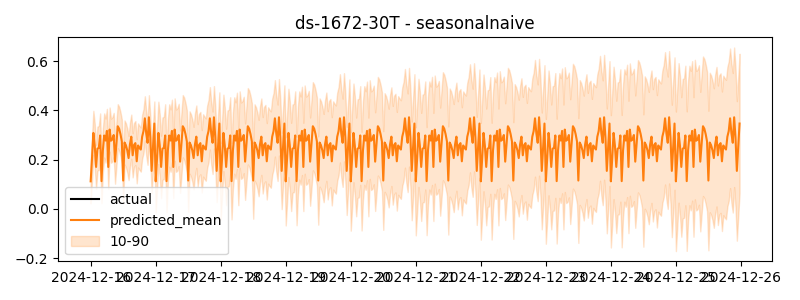

Source data for this figure (header and first rows):
timestamp, actual, predicted
2024-12-16 00:00:00, 0.2446, 0.1115
2024-12-16 00:30:00, 0.2289, 0.2052
2024-12-16 01:00:00, 0.2637, 0.3082
2024-12-16 01:30:00, 0.3201, 0.2563
2024-12-16 02:00:00, 0.3446, 0.17
2024-12-16 02:30:00, 0.2842, 0.2443
2024-12-16 03:00:00, 0.2871, 0.2466
2024-12-16 03:30:00, 0.345, 0.2978
2024-12-16 04:00:00, 0.2341, 0.1123
2024-12-16 04:30:00, 0.2736, 0.2369
2024-12-16 05:00:00, 0.3324, 0.2977
2024-12-16 05:30:00, 0.1964, 0.277
2024-12-16 06:00:00, 0.2491, 0.3163
2024-12-16 06:30:00, 0.2807, 0.1699
2024-12-16 07:00:00, 0.3069, 0.3217
2024-12-16 07:30:00, 0.1238, 0.2766
2024-12-16 08:00:00, 0.2989, 0.2819
2024-12-16 08:30:00, 0.2924, 0.2997
2024-12-16 09:00:00, 0.1758, 0.1915
2024-12-16 09:30:00, 0.3071, 0.2625
2024-12-16 10:00:00, 0.2522, 0.3353
2024-12-16 10:30:00, 0.2132, 0.3253
2024-12-16 11:00:00, 0.2703, 0.3031
2024-12-16 11:30:00, 0.2742, 0.2736
2024-12-16 12:00:00, 0.3268, 0.1147
2024-12-16 12:30:00, 0.272, 0.2691
2024-12-16 13:00:00, 0.2805, 0.2582
2024-12-16 13:30:00, 0.2825, 0.2375
2024-12-16 14:00:00, 0.3543, 0.2061
2024-12-16 14:30:00, 0.3214, 0.2618
2024-12-16 15:00:00, 0.3749, 0.2929
2024-12-16 15:30:00, 0.2631, 0.2173
2024-12-16 16:00:00, 0.2846, 0.2591
2024-12-16 16:30:00, 0.2975, 0.2667
2024-12-16 17:00:00, 0.3592, 0.1929
2024-12-16 17:30:00, 0.2436, 0.2572
2024-12-16 18:00:00, 0.2342, 0.2478
2024-12-16 18:30:00, 0.2644, 0.2406
2024-12-16 19:00:00, 0.174, 0.2927
2024-12-16 19:30:00, 0.3173, 0.3156
2024-12-16 20:00:00, 0.3185, 0.3674
2024-12-16 20:30:00, 0.2898, 0.3062
2024-12-16 21:00:00, 0.2066, 0.2681
2024-12-16 21:30:00, 0.3158, 0.3717
2024-12-16 22:00:00, 0.3761, 0.29
2024-12-16 22:30:00, 0.3491, 0.1538
2024-12-16 23:00:00, 0.3476, 0.2495
2024-12-16 23:30:00, 0.2601, 0.3462
2024-12-17 00:00:00, 0.27, 0.1115
2024-12-17 00:30:00, 0.329, 0.2052
2024-12-17 01:00:00, 0.2801, 0.3082
2024-12-17 01:30:00, 0.2923, 0.2563
2024-12-17 02:00:00, 0.3409, 0.17
2024-12-17 02:30:00, 0.3061, 0.2443
2024-12-17 03:00:00, 0.1866, 0.2466
2024-12-17 03:30:00, 0.1528, 0.2978
2024-12-17 04:00:00, 0.287, 0.1123
2024-12-17 04:30:00, 0.3242, 0.2369
2024-12-17 05:00:00, 0.2721, 0.2977
2024-12-17 05:30:00, 0.3177, 0.277
... 420 more rows
